Run: headless pygame with SDL's dummy video driver; simulated clock (each Clock.tick advances the game by its frame time, no real sleeping); random seed 0; keys injected as events and as key.get_pressed() state; no mouse input.
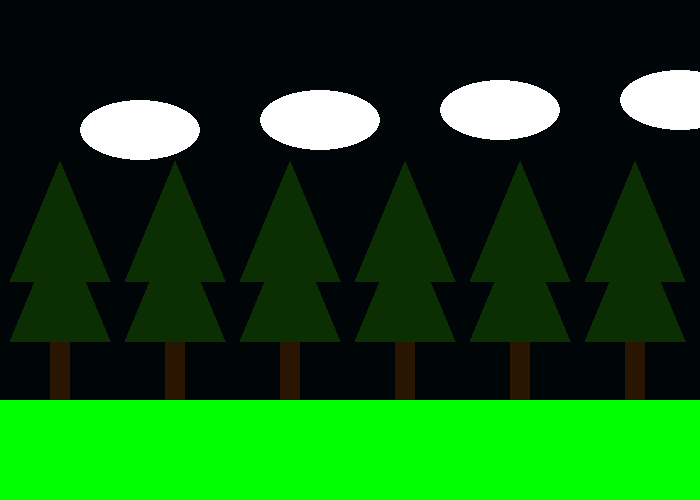
Frame 1 of 4 · flips 1–60 · no input
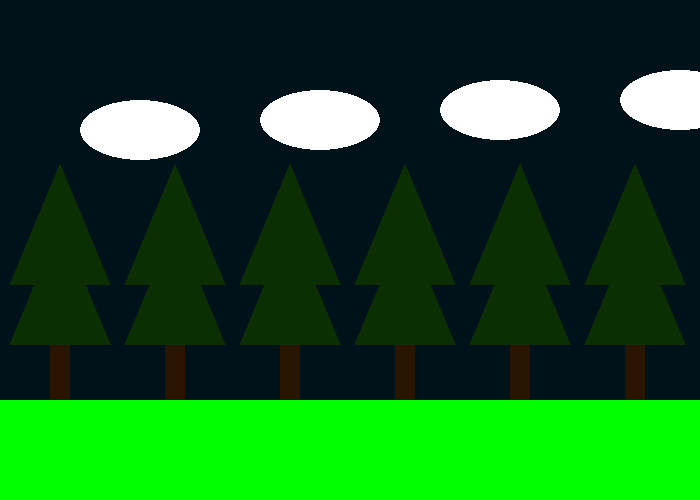
Frame 2 of 4 · flips 61–180 · tapped SPACE, RETURN · held RIGHT (→), D
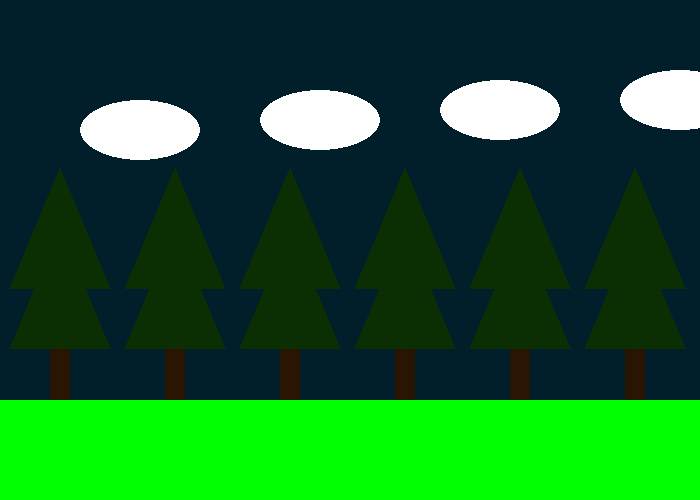
Frame 3 of 4 · flips 181–300 · held DOWN (↓), S
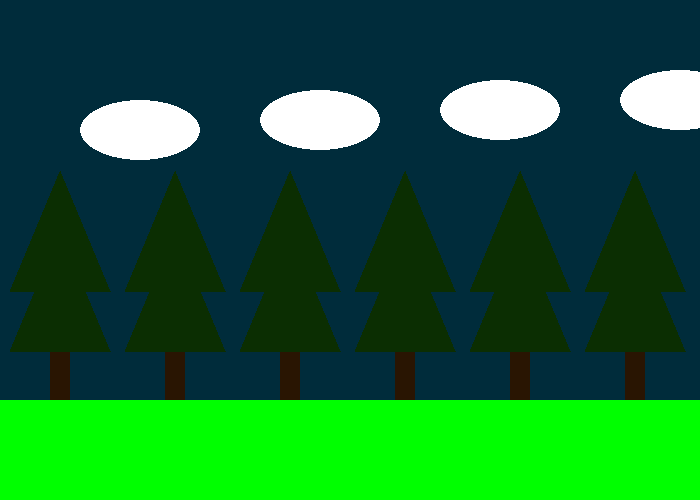
Frame 4 of 4 · flips 301–420 · held LEFT (←), A, UP (↑), W

The pygame program that drew these frames:

import pygame
import math
import random

# Color Constants
BLACK = (0, 0, 0)
WHITE = (255, 255, 255)
BLUE = (0, 0, 255)
GREEN = (0, 255, 0)
RED = (255, 0, 0)
DARK_GREEN = (11, 46, 2)
BROWN = (41, 21, 2)
COLORS = [RED, GREEN, BLUE, WHITE]

# Create Math Constant
PI = math.pi

# To convert from Degrees to Radians -> angle * (pi / 180)

# Game Constants
SIZE = (700, 500)
FPS = 60


# --------------------------------------------------------------------------- #
pygame.init()

screen = pygame.display.set_mode(SIZE)
pygame.display.set_caption('Pygame Lab')

clock = pygame.time.Clock()
day_night = 0
am = True
tree_shift = 400


# Setting the sky loop color
def sky_color(time):
    sky_color = (0, 190 * time / 1800, 255 * time / 1800)
    return sky_color
# Tree, based on bottom right point on tree for x


def tree_builder(x, y, tree_change):
    pygame.draw.rect(screen, BROWN, [x-20, y-80, 20, 80], width=0)
    for number in range(0, 2):
        pygame.draw.polygon(screen, DARK_GREEN, [(x-60, tree_shift-60-60*number), (x+40, tree_shift-60-60*number),
                                                 (x-10, tree_shift-180-(60*number))], width=0)


running = True

while running:
    # Get all input events (Keyboard, Mouse, Joystick, etc
    for event in pygame.event.get():

        # Look for specific event
        if event.type == pygame.QUIT:
            running = False

    # Game logic (Objects fired, object movement) goes here

    # Setting the sky and its change, full loop every minute
    screen.fill(sky_color(day_night))
    if day_night < 1800 and am is True:
        day_night += 1
    elif day_night < 1800 and am is False:
        day_night -= 1
    elif day_night == 1800:
        day_night -= 1
        am = False
    elif day_night == 0 and am is False:
        am = True
        day_night += 1
    # Trees moving via sky cycle
    if am is True:
        tree_shift += 1/36
    elif am is False:
        tree_shift -= 1/36

    # Add drawings here
    pygame.draw.rect(screen, GREEN, [0, 400, 700, 500], width=0)
    for num in range(0, 4):
        pygame.draw.ellipse(screen, WHITE, [80 + 180*num, 100 - 10*num, 120, 60], width=0)
    for val in range(0, 6):
        tree_builder(70 + 115*val, 400, tree_shift)

    pygame.display.flip()

    clock.tick(FPS)


# Runs when main game loop ends
pygame.quit()
